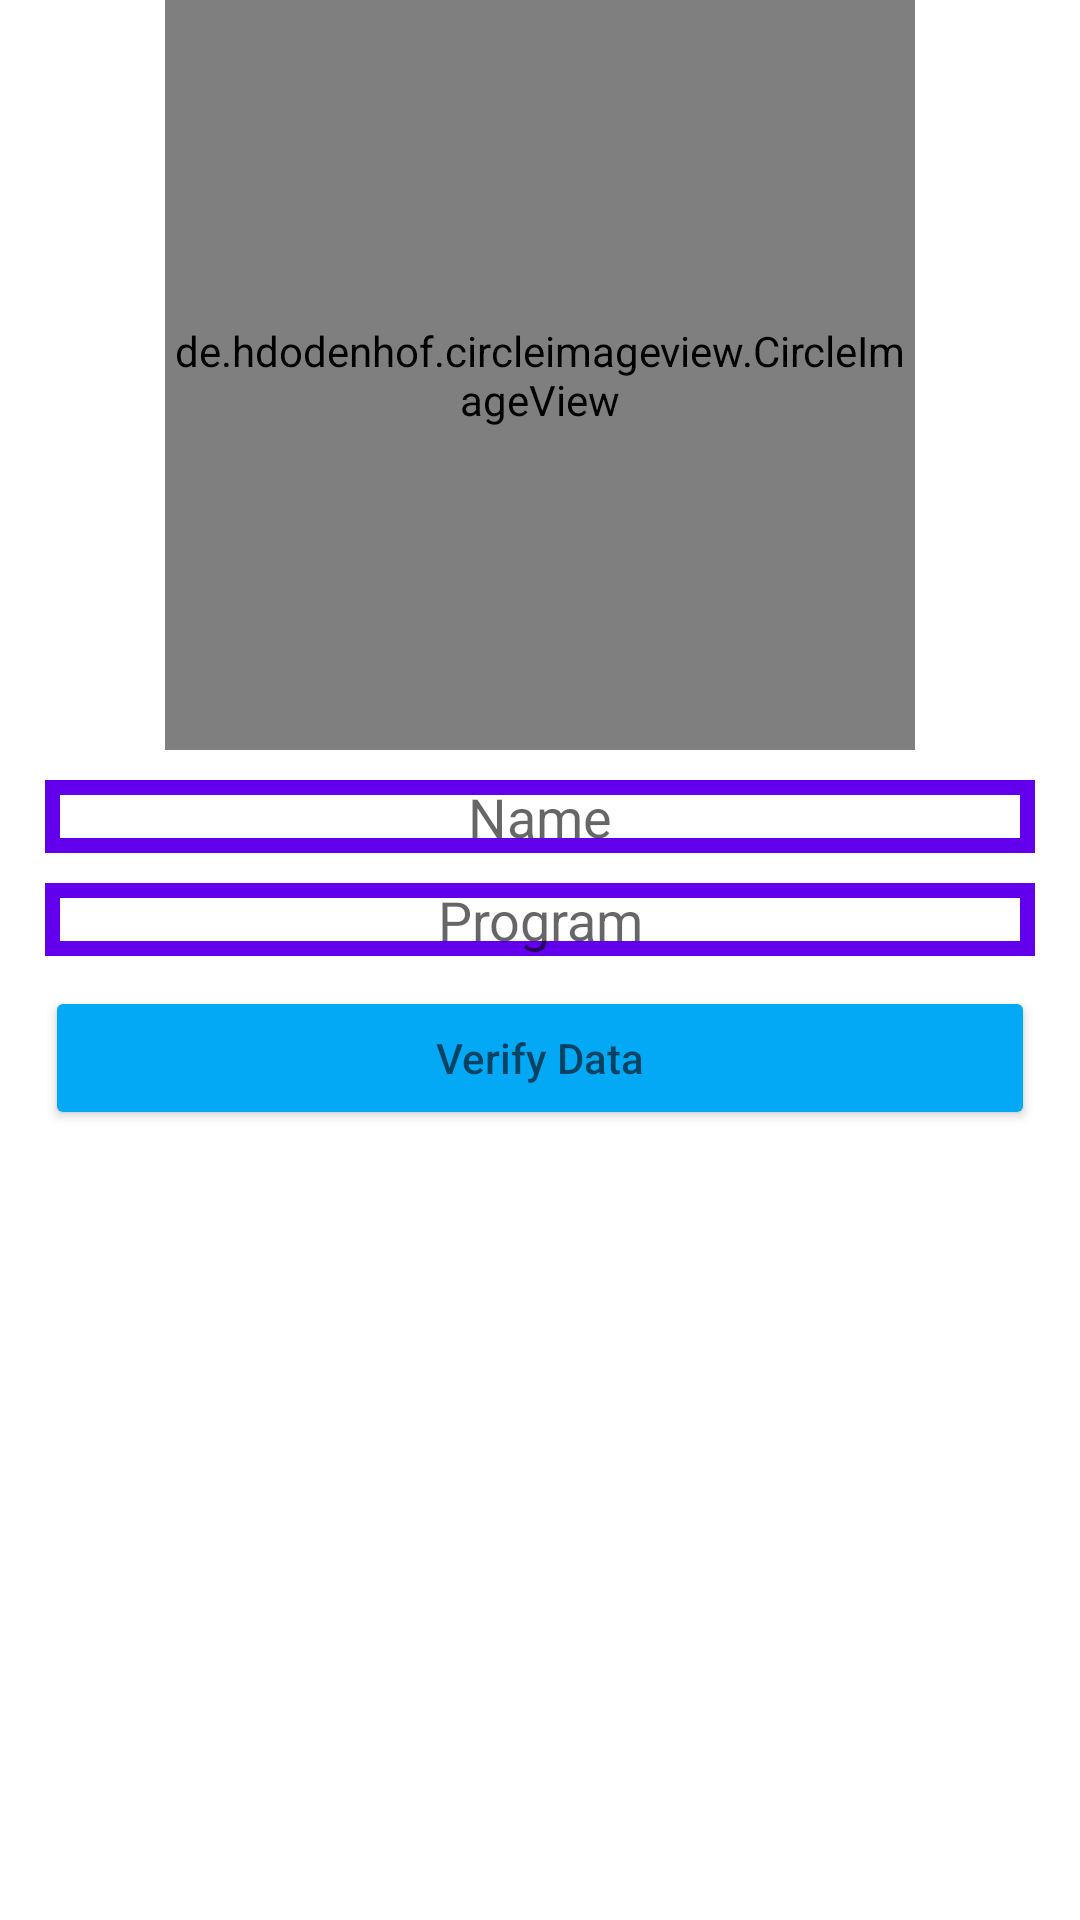

Here is an Android app screen rendered from its layout file. Give the layout XML and the strings, colors and styles it references.
<!-- AndroidManifest.xml: application theme Theme.Whtsapp1 -->
<!-- res/layout/activity_settings.xml -->
<?xml version="1.0" encoding="utf-8"?>
<RelativeLayout xmlns:android="http://schemas.android.com/apk/res/android"
    xmlns:app="http://schemas.android.com/apk/res-auto"
    xmlns:tools="http://schemas.android.com/tools"
    android:layout_width="match_parent"
    android:layout_height="match_parent"
    tools:context=".SettingsActivity">
    <de.hdodenhof.circleimageview.CircleImageView
        xmlns:app="http://schemas.android.com/apk/res-auto"
        android:id="@+id/set_profile_image"
        android:layout_width="250dp"
        android:layout_height="250dp"
        android:src="@drawable/profile_image"
        app:civ_border_width="2dp"
        app:civ_border_color="#FF000000"
        android:layout_alignParentTop="true"
        android:layout_centerHorizontal="true"/>


    <EditText
        android:id="@+id/set_user_name"
        android:layout_width="match_parent"

        android:layout_height="wrap_content"
        android:layout_below="@id/set_profile_image"
        android:layout_marginStart="15dp"
        android:layout_marginTop="10dp"
        android:layout_marginEnd="15dp"
        android:background="@drawable/inputs"
        android:drawableStart="@drawable/edit_profile"
        android:editable="false"
        android:hint="Name"
        android:inputType="none"
        android:textAlignment="center"></EditText>

    <EditText
        android:id="@+id/set_status"
        android:layout_width="match_parent"
        android:layout_height="wrap_content"
        android:layout_below="@id/set_user_name"
        android:layout_marginStart="15dp"
        android:layout_marginTop="10dp"
        android:layout_marginEnd="15dp"
        android:background="@drawable/inputs"
        android:drawableStart="@drawable/edit_status"
        android:editable="false"
        android:hint="Program"
        android:inputType="none"
        android:textAlignment="center"></EditText>

    <Button
        android:id="@+id/update_set"
        android:layout_width="match_parent"
        android:layout_height="wrap_content"
        android:layout_below="@id/set_status"
        android:layout_marginStart="15dp"
        android:layout_marginTop="10dp"
        android:layout_marginEnd="15dp"
        android:backgroundTint="#03A9F4"
        android:hint="Verify Data"
        android:inputType="textMultiLine"
        android:textAlignment="center"></Button>

</RelativeLayout>
<!-- resources referenced by this layout -->
<resources>
  <!-- drawable inputs (drawable) -->
  <?xml version="1.0" encoding="utf-8"?>
  <shape xmlns:android="http://schemas.android.com/apk/res/android">
  
          <stroke
              android:color="@color/design_default_color_primary"
              android:width="5dp"
              >
          </stroke>
  </shape>
  <style name="Theme.Whtsapp1" parent="Theme.MaterialComponents.DayNight.DarkActionBar">
          
          <item name="colorPrimary">@color/purple_500</item>
          <item name="colorPrimaryVariant">@color/purple_700</item>
          <item name="colorOnPrimary">@color/white</item>
          
          <item name="colorSecondary">@color/teal_200</item>
          <item name="colorSecondaryVariant">@color/teal_700</item>
          <item name="colorOnSecondary">@color/black</item>
          
          <item name="android:statusBarColor">?attr/colorPrimaryVariant</item>
          
          <item name="windowActionBar">false</item>
          <item name="windowNoTitle">true</item>
      </style>
  <!-- not gathered from this repository: default colours our renderer supplied (Android Studio template values) -->
  <color name="purple_500">#FF6200EE</color>
  <color name="purple_700">#FF3700B3</color>
  <color name="teal_200">#FF03DAC5</color>
  <color name="teal_700">#FF018786</color>
  <color name="black">#FF000000</color>
  <color name="white">#FFFFFFFF</color>
</resources>
